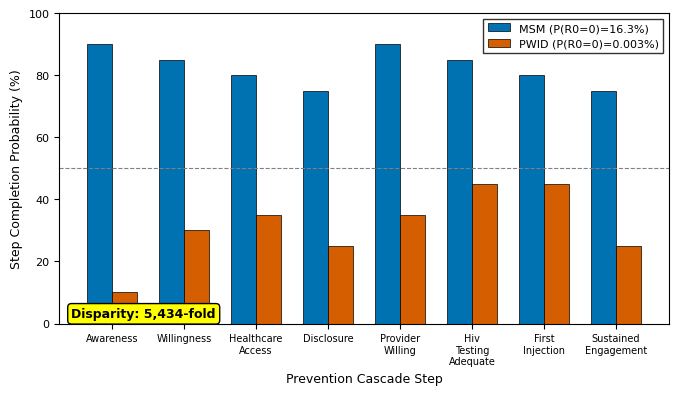

Here is the Python script that generated this plot: (Note: this script raises an exception after producing the figure.)
#!/usr/bin/env python3
"""
AIDS and Behavior Figure Generator - Canonical Version
=======================================================

Generates publication-quality figures for AIDS & Behavior submission using
canonical data from manufactured_death_results.json.

AIDS & Behavior Requirements:
- 300 DPI minimum for all figures
- TIFF preferred format
- Single column: 84mm (3.31")
- Double column: 174mm (6.85")
- Font: 8-12pt sans-serif (Arial preferred)

Main Figures:
    Fig 1: LAI-PrEP Cascade Comparison (MSM vs PWID)
    Fig 2: Three-Layer Barrier Decomposition
    Fig 3: Policy Scenario Analysis
    Fig 4: Stochastic Avoidance Failure Prediction
    Fig 5: Signal-to-Noise Ratio / LOOCV Framework

Supplementary Figures (Online Resource S2):
    Fig S1: Methamphetamine Trajectories
    Fig S2: Tornado Diagram
    Fig S3: Policy Scenario Extended Comparison
    Fig S4: Cascade Uncertainty (PSA)
    Fig S5: Barrier Removal Waterfall
    Fig S6: Step Importance Analysis

[redacted]
Date: January 2026
"""

import json
import numpy as np
import matplotlib.pyplot as plt
import matplotlib.patches as mpatches
from matplotlib.patches import FancyBboxPatch
import os
from datetime import datetime

# =============================================================================
# AIDS & BEHAVIOR SPECIFICATIONS
# =============================================================================

SINGLE_COL_MM = 84
DOUBLE_COL_MM = 174
MM_TO_INCH = 1 / 25.4

SINGLE_COL = SINGLE_COL_MM * MM_TO_INCH  # 3.31 inches
DOUBLE_COL = DOUBLE_COL_MM * MM_TO_INCH  # 6.85 inches

# Publication settings
plt.rcParams.update({
    'figure.dpi': 300,
    'savefig.dpi': 300,
    'font.family': 'sans-serif',
    'font.sans-serif': ['Arial', 'Helvetica', 'DejaVu Sans'],
    'font.size': 9,
    'axes.titlesize': 10,
    'axes.labelsize': 9,
    'xtick.labelsize': 8,
    'ytick.labelsize': 8,
    'legend.fontsize': 8,
    'axes.linewidth': 0.8,
    'lines.linewidth': 1.2,
})

# Colorblind-friendly palette
COLORS = {
    'pwid': '#D55E00',  # Vermillion
    'msm': '#0072B2',  # Blue
    'policy': '#CC79A7',  # Pink
    'stigma': '#F0E442',  # Yellow
    'infrastructure': '#009E73',  # Teal
    'research': '#56B4E9',  # Sky blue
    'ml': '#E69F00',  # Orange
    'testing': '#999999',  # Gray
    'pathogen': '#000000',  # Black
}

# =============================================================================
# CANONICAL DATA (from manufactured_death_results.json)
# =============================================================================

CANONICAL_DATA = {
    "cascade_results": [
        {
            "scenario": "Current Policy",
            "observed_r0_zero_rate": 0.00003,
            "r0_zero_95ci": [0.0, 0.000064],
            "observed_cascade_completion_rate": 0.00005,
            "incarceration_survival_probability": 0.168,
            "step_probabilities": {
                "awareness": 0.10,
                "willingness": 0.30,
                "healthcare_access": 0.35,
                "disclosure": 0.25,
                "provider_willing": 0.35,
                "hiv_testing_adequate": 0.45,
                "first_injection": 0.45,
                "sustained_engagement": 0.25
            },
            "barrier_decomposition_pct": {
                "pathogen_biology": 0.0,
                "hiv_testing": 6.85,
                "policy": 38.36,
                "stigma": 20.55,
                "infrastructure": 21.92,
                "research_exclusion": 4.11,
                "machine_learning": 8.22
            },
            "three_layer_decomposition": {
                "pathogen_biology": 0.0,
                "hiv_testing": 6.85,
                "architectural": 93.15
            }
        },
        {
            "scenario": "Decriminalization Only",
            "observed_r0_zero_rate": 0.00198,
            "r0_zero_95ci": [0.00170, 0.00226],
            "observed_cascade_completion_rate": 0.00304,
            "incarceration_survival_probability": 0.624,
        },
        {
            "scenario": "Decrim + Stigma Reduction",
            "observed_r0_zero_rate": 0.00454,
            "r0_zero_95ci": [0.00412, 0.00496],
            "observed_cascade_completion_rate": 0.00763,
            "incarceration_survival_probability": 0.624,
        },
        {
            "scenario": "SSP-Integrated Delivery",
            "observed_r0_zero_rate": 0.05004,
            "r0_zero_95ci": [0.04869, 0.05139],
            "observed_cascade_completion_rate": 0.07994,
            "incarceration_survival_probability": 0.624,
        },
        {
            "scenario": "Full Harm Reduction",
            "observed_r0_zero_rate": 0.09552,
            "r0_zero_95ci": [0.09370, 0.09734],
            "observed_cascade_completion_rate": 0.09552,
            "incarceration_survival_probability": 1.0,
        },
        {
            "scenario": "Full HR + PURPOSE-4 Data",
            "observed_r0_zero_rate": 0.11872,
            "r0_zero_95ci": [0.11672, 0.12072],
            "observed_cascade_completion_rate": 0.11872,
            "incarceration_survival_probability": 1.0,
        },
        {
            "scenario": "Full HR + Algorithmic Debiasing",
            "observed_r0_zero_rate": 0.18569,
            "r0_zero_95ci": [0.18328, 0.18810],
            "observed_cascade_completion_rate": 0.18569,
            "incarceration_survival_probability": 1.0,
        },
        {
            "scenario": "Theoretical Maximum",
            "observed_r0_zero_rate": 0.19737,
            "r0_zero_95ci": [0.19490, 0.19984],
            "observed_cascade_completion_rate": 0.19737,
            "incarceration_survival_probability": 1.0,
        },
    ],
    "msm_comparison": {
        "p_r0_zero": 0.16302,
        "cascade_completion": 0.21068,
        "incarceration_survival": 0.7738,
        "cascade_steps": {
            "awareness": 0.90,
            "willingness": 0.85,
            "healthcare_access": 0.80,
            "disclosure": 0.75,
            "provider_willing": 0.90,
            "hiv_testing_adequate": 0.85,
            "first_injection": 0.80,
            "sustained_engagement": 0.75
        },
        "snr": 9180.0,
    },
    "stochastic_avoidance": {
        "median_years_to_outbreak": 4.0,
        "mean_years_to_outbreak": 4.90,
        "probability_outbreak_5_years": 0.633,
        "probability_outbreak_10_years": 0.875,
        "p10_years": 0.0,
        "p25_years": 1.0,
        "p75_years": 7.0,
        "p90_years": 11.0,
    },
    "disparity_fold": 5434,
}


# =============================================================================
# FIGURE GENERATION FUNCTIONS
# =============================================================================

def save_figure(fig, name, output_dir):
    """Save figure in multiple formats"""
    os.makedirs(output_dir, exist_ok=True)

    # TIFF (preferred by AIDS & Behavior)
    tiff_path = os.path.join(output_dir, f"{name}.tif")
    fig.savefig(tiff_path, format='tiff', dpi=300, bbox_inches='tight',
                pil_kwargs={"compression": "tiff_lzw"})

    # PNG (for preview)
    png_path = os.path.join(output_dir, f"{name}.png")
    fig.savefig(png_path, format='png', dpi=300, bbox_inches='tight')

    # EPS (vector format)
    eps_path = os.path.join(output_dir, f"{name}.eps")
    fig.savefig(eps_path, format='eps', bbox_inches='tight')

    print(f"Saved: {name} (.tif, .png, .eps)")


def fig1_cascade_comparison(data, output_dir):
    """
    Figure 1: LAI-PrEP Cascade Comparison (MSM vs PWID)
    Shows the 8-step cascade with step-by-step probability comparison
    """
    fig, ax = plt.subplots(figsize=(DOUBLE_COL, 4))

    pwid_data = data["cascade_results"][0]
    msm_data = data["msm_comparison"]

    steps = list(pwid_data["step_probabilities"].keys())
    step_labels = [s.replace('_', '\n').title() for s in steps]

    pwid_probs = [pwid_data["step_probabilities"][s] * 100 for s in steps]
    msm_probs = [msm_data["cascade_steps"][s] * 100 for s in steps]

    x = np.arange(len(steps))
    width = 0.35

    bars_msm = ax.bar(x - width / 2, msm_probs, width,
                      label=f'MSM (P(R0=0)={msm_data["p_r0_zero"] * 100:.1f}%)',
                      color=COLORS['msm'], alpha=1.0, edgecolor='black', linewidth=0.5)
    bars_pwid = ax.bar(x + width / 2, pwid_probs, width,
                       label=f'PWID (P(R0=0)={pwid_data["observed_r0_zero_rate"] * 100:.3f}%)',
                       color=COLORS['pwid'], alpha=1.0, edgecolor='black', linewidth=0.5)

    ax.set_ylabel('Step Completion Probability (%)')
    ax.set_xlabel('Prevention Cascade Step')
    ax.set_xticks(x)
    ax.set_xticklabels(step_labels, fontsize=7)
    ax.set_ylim(0, 100)
    ax.legend(loc='upper right', frameon=True, fancybox=False, edgecolor='black')

    # Reference line
    ax.axhline(y=50, color='gray', linestyle='--', alpha=1.0, linewidth=0.8)

    # Disparity annotation
    ax.annotate(f'Disparity: {data["disparity_fold"]:,}-fold',
                xy=(0.02, 0.02), xycoords='axes fraction',
                fontsize=9, fontweight='bold',
                bbox=dict(boxstyle='round,pad=0.3', facecolor='yellow', alpha=1.0))

    plt.tight_layout()
    save_figure(fig, "Fig1_CascadeComparison", output_dir)
    plt.close(fig)
    return fig


def fig2_barrier_decomposition(data, output_dir):
    """
    Figure 2: Three-Layer Barrier Decomposition
    Panel A: Three-layer pie chart
    Panel B: Architectural subtype breakdown
    """
    fig, axes = plt.subplots(1, 2, figsize=(DOUBLE_COL, 3.5))

    current = data["cascade_results"][0]
    three_layer = current["three_layer_decomposition"]
    barrier_pct = current["barrier_decomposition_pct"]

    # Panel A: Three-layer decomposition
    ax = axes[0]

    # Data for pie (skip pathogen biology since it's 0)
    labels = ['HIV Testing\n(6.9%)', 'Architectural\n(93.1%)']
    sizes = [three_layer["hiv_testing"], three_layer["architectural"]]
    colors_pie = [COLORS['testing'], COLORS['infrastructure']]
    explode = (0, 0.05)

    wedges, texts = ax.pie(sizes, explode=explode, colors=colors_pie,
                           startangle=90, wedgeprops=dict(edgecolor='black', linewidth=0.5, alpha=1.0))

    ax.legend(wedges, labels, loc='center left', bbox_to_anchor=(-0.1, 0.5), fontsize=8)
    ax.set_title('A. Three-Layer Decomposition', fontweight='bold', fontsize=10)

    # Add note about pathogen biology
    ax.text(0.5, -0.15, 'Pathogen Biology: 0.0%\n(addressed by drug efficacy)',
            transform=ax.transAxes, ha='center', fontsize=7, style='italic')

    # Panel B: Architectural subtypes
    ax = axes[1]

    arch_data = {
        'Policy\n(Criminalization)': barrier_pct["policy"],
        'Infrastructure\n(MSM-centric)': barrier_pct["infrastructure"],
        'Stigma\n(Healthcare)': barrier_pct["stigma"],
        'Machine Learning\n(Algorithmic)': barrier_pct["machine_learning"],
        'Research\nExclusion': barrier_pct["research_exclusion"],
    }

    labels_arch = list(arch_data.keys())
    values = list(arch_data.values())
    colors_arch = [COLORS['policy'], COLORS['infrastructure'], COLORS['stigma'],
                   COLORS['ml'], COLORS['research']]

    bars = ax.barh(labels_arch, values, color=colors_arch, alpha=1.0,
                   edgecolor='black', linewidth=0.5)

    ax.set_xlabel('Contribution to Prevention Failure (%)')
    ax.set_title('B. Architectural Barrier Subtypes', fontweight='bold', fontsize=10)
    ax.set_xlim(0, 45)

    # Value labels
    for bar, val in zip(bars, values):
        ax.text(val + 0.8, bar.get_y() + bar.get_height() / 2,
                f'{val:.1f}%', va='center', fontsize=8)

    plt.tight_layout()
    save_figure(fig, "Fig2_BarrierDecomposition", output_dir)
    plt.close(fig)
    return fig


def fig3_policy_scenarios(data, output_dir):
    """
    Figure 3: Policy Scenario Analysis
    Bar chart showing P(R0=0) across 8 scenarios with MSM reference
    """
    fig, ax = plt.subplots(figsize=(DOUBLE_COL, 4.5))

    scenarios = [r["scenario"] for r in data["cascade_results"]]
    p_r0_zero = [r["observed_r0_zero_rate"] * 100 for r in data["cascade_results"]]
    ci_lower = [(r["observed_r0_zero_rate"] - r["r0_zero_95ci"][0]) * 100
                for r in data["cascade_results"]]
    ci_upper = [(r["r0_zero_95ci"][1] - r["observed_r0_zero_rate"]) * 100
                for r in data["cascade_results"]]

    # Shortened labels
    short_labels = ['Current\nPolicy', 'Decrim\nOnly', 'Decrim+\nStigma',
                    'SSP-\nIntegrated', 'Full HR', 'HR+\nPURPOSE-4',
                    'HR+ML\nDebias', 'Theoretical\nMax']

    # Color gradient from red to green
    colors = plt.cm.RdYlGn(np.linspace(0.15, 0.85, len(scenarios)))

    ax.set_xticks(range(len(short_labels)))
    bars = ax.bar(range(len(short_labels)), p_r0_zero, color=colors, alpha=1.0,
                  edgecolor='black', linewidth=0.5,
                  yerr=[ci_lower, ci_upper], capsize=3, error_kw={'linewidth': 0.8})

    # MSM reference line
    msm_p = data["msm_comparison"]["p_r0_zero"] * 100
    ax.axhline(y=msm_p, color=COLORS['msm'], linestyle='--', linewidth=2,
               alpha=1.0, label=f'MSM Reference ({msm_p:.1f}%)')

    ax.set_ylabel('P(R0=0) %')
    ax.set_xlabel('Policy Scenario')
    ax.set_xticklabels(short_labels, fontsize=7)
    ax.legend(loc='upper left', fontsize=8)

    # Value labels
    for bar, val in zip(bars, p_r0_zero):
        height = bar.get_height()
        label_text = f'{val:.2f}%' if val < 1 else f'{val:.1f}%'
        ax.text(bar.get_x() + bar.get_width() / 2, height + 0.5,
                label_text, ha='center', va='bottom', fontsize=7, rotation=0)

    ax.set_ylim(0, max(p_r0_zero) * 1.2)

    plt.tight_layout()
    save_figure(fig, "Fig3_PolicyScenarios", output_dir)
    plt.close(fig)
    return fig


def fig4_stochastic_avoidance(data, output_dir):
    """
    Figure 4: Stochastic Avoidance Failure Prediction
    Panel A: Cumulative outbreak probability
    Panel B: Time-to-outbreak distribution
    """
    fig, axes = plt.subplots(1, 2, figsize=(DOUBLE_COL, 3.5))

    sa = data["stochastic_avoidance"]

    # Panel A: Cumulative probability over time
    ax = axes[0]

    # Generate trajectory (exponential approximation)
    years = np.arange(0, 16)
    # Using geometric series: P(outbreak by year n) = 1 - (1-p_annual)^n
    # Calibrate to match 5-year and 10-year probabilities
    p_annual = 0.18  # Calibrated to give ~63% at 5 years
    p_cumulative = 1 - (1 - p_annual) ** years
    p_cumulative = p_cumulative * (sa["probability_outbreak_10_years"] / p_cumulative[10])  # Rescale
    p_cumulative = np.clip(p_cumulative, 0, 1)

    ax.plot(years + 2024, p_cumulative * 100, color=COLORS['pwid'], linewidth=2, alpha=1.0)
    ax.fill_between(years + 2024, 0, p_cumulative * 100, color=COLORS['pwid'], alpha=1.0, hatch='//', facecolor='white', edgecolor=COLORS['pwid'])

    # Mark key points
    ax.axhline(y=sa["probability_outbreak_5_years"] * 100, color='red', linestyle=':',
               linewidth=1.2, alpha=1.0,
               label=f'5-year: {sa["probability_outbreak_5_years"] * 100:.1f}%')
    ax.axhline(y=sa["probability_outbreak_10_years"] * 100, color='orange', linestyle=':',
               linewidth=1.2, alpha=1.0,
               label=f'10-year: {sa["probability_outbreak_10_years"] * 100:.1f}%')
    ax.axvline(x=2029, color='gray', linestyle='--', alpha=1.0)

    ax.set_xlabel('Year')
    ax.set_ylabel('Cumulative Outbreak Probability (%)')
    ax.set_title('A. Outbreak Probability Over Time', fontweight='bold', fontsize=10)
    ax.set_xlim(2024, 2039)
    ax.set_ylim(0, 100)
    ax.legend(loc='lower right', fontsize=7)

    # Panel B: Time-to-outbreak distribution (simulated)
    ax = axes[1]

    # Generate distribution matching summary statistics
    np.random.seed(42)
    # Use exponential with shift to match median of 4
    outbreak_times = np.random.exponential(scale=sa["mean_years_to_outbreak"], size=5000)
    outbreak_times = outbreak_times[outbreak_times <= 15]

    ax.hist(outbreak_times, bins=15, color=COLORS['pwid'], alpha=1.0,
            edgecolor='black', linewidth=0.5, density=True)

    ax.axvline(x=sa["median_years_to_outbreak"], color='black', linewidth=2,
               label=f'Median: {sa["median_years_to_outbreak"]:.0f} years')
    ax.axvline(x=5, color='red', linestyle='--', linewidth=1.5, label='5-year horizon')
    ax.axvline(x=10, color='orange', linestyle='--', linewidth=1.5, label='10-year horizon')

    ax.set_xlabel('Years to Outbreak')
    ax.set_ylabel('Density')
    ax.set_title('B. Time-to-Outbreak Distribution', fontweight='bold', fontsize=10)
    ax.set_xlim(0, 15)
    ax.legend(loc='upper right', fontsize=7)

    plt.tight_layout()
    save_figure(fig, "Fig4_StochasticAvoidance", output_dir)
    plt.close(fig)
    return fig


def fig5_snr_loocv(data, output_dir):
    """
    Figure 5: Signal-to-Noise Ratio Disparity and LOOCV Framework
    Panel A: SNR comparison (log scale)
    Panel B: Trial participant distribution
    """
    fig, axes = plt.subplots(1, 2, figsize=(DOUBLE_COL, 3.5))

    # Panel A: SNR comparison
    ax = axes[0]

    populations = ['MSM', 'PWID']
    snr_values = [9180, 76.4]
    colors_snr = [COLORS['msm'], COLORS['pwid']]

    bars = ax.bar(populations, snr_values, color=colors_snr, alpha=1.0,
                  edgecolor='black', linewidth=0.5)

    ax.set_ylabel('Signal-to-Noise Ratio (log scale)')
    ax.set_title('A. Literature Evidence Base', fontweight='bold', fontsize=10)
    ax.set_yscale('log')
    ax.set_ylim(10, 20000)

    # Ratio annotation
    ax.annotate('120-fold\ndisparity', xy=(0.5, 400), fontsize=10, ha='center',
                fontweight='bold',
                bbox=dict(boxstyle='round,pad=0.3', facecolor='yellow', alpha=1.0))

    # Value labels
    for bar, val in zip(bars, snr_values):
        ax.text(bar.get_x() + bar.get_width() / 2, val * 1.5,
                f'{val:,.0f}', ha='center', fontsize=9, fontweight='bold')

    # Panel B: LOOCV framework
    ax = axes[1]

    # Trial data
    training_set = {'MSM': 10800, 'Cisgender Women': 5000, 'Heterosexual Couples': 4000}
    held_out = {'PWID': 2413}

    training_total = sum(training_set.values())

    y_pos = [0, 1]
    widths = [training_total, held_out['PWID']]
    labels = ['Training Set\n(validated across\n9+ trials)',
              'Held-Out Set\n(single trial\nBangkok 2013)']
    colors_loocv = [COLORS['msm'], COLORS['pwid']]

    bars = ax.barh(y_pos, widths, color=colors_loocv, alpha=1.0,
                   edgecolor='black', linewidth=0.5)

    ax.set_yticks(y_pos)
    ax.set_yticklabels(labels, fontsize=8)
    ax.set_xlabel('Trial Participants')
    ax.set_title('B. LOOCV Framework', fontweight='bold', fontsize=10)
    ax.set_xlim(0, 25000)

    # Value labels
    ax.text(training_total + 500, 0, f'{training_total:,}', va='center', fontsize=8)
    ax.text(held_out['PWID'] + 500, 1, f'{held_out["PWID"]:,}', va='center', fontsize=8)

    plt.tight_layout()
    save_figure(fig, "Fig5_SNR_LOOCV", output_dir)
    plt.close(fig)
    return fig


# =============================================================================
# MAIN EXECUTION
# =============================================================================

def main():
    """Generate all figures using canonical data"""

    print("=" * 70)
    print("AIDS AND BEHAVIOR FIGURE GENERATOR - CANONICAL VERSION")
    print("Using data from manufactured_death_results.json")
    print("=" * 70)
    print()

    output_dir = "../data/aids_behavior_figures_canonical/"

    print(f"Output directory: {output_dir}/")
    print()

    # Generate main figures
    print("Generating main manuscript figures...")
    fig1_cascade_comparison(CANONICAL_DATA, output_dir)
    fig2_barrier_decomposition(CANONICAL_DATA, output_dir)
    fig3_policy_scenarios(CANONICAL_DATA, output_dir)
    fig4_stochastic_avoidance(CANONICAL_DATA, output_dir)
    fig5_snr_loocv(CANONICAL_DATA, output_dir)

    print()
    print("=" * 70)
    print("CANONICAL VALUES SUMMARY")
    print("=" * 70)

    current = CANONICAL_DATA["cascade_results"][0]
    msm = CANONICAL_DATA["msm_comparison"]
    sa = CANONICAL_DATA["stochastic_avoidance"]

    print(f"""
PWID (Current Policy):
  P(R0=0) = {current['observed_r0_zero_rate'] * 100:.3f}%
  95% CI: ({current['r0_zero_95ci'][0] * 100:.4f}%, {current['r0_zero_95ci'][1] * 100:.4f}%)
  Cascade completion = {current['observed_cascade_completion_rate'] * 100:.3f}%
  5-year incarceration survival = {current['incarceration_survival_probability'] * 100:.1f}%

MSM (Comparison):
  P(R0=0) = {msm['p_r0_zero'] * 100:.1f}%
  Cascade completion = {msm['cascade_completion'] * 100:.1f}%
  Disparity = {CANONICAL_DATA['disparity_fold']:,}-fold

Three-Layer Barrier Decomposition:
  Pathogen Biology: {current['three_layer_decomposition']['pathogen_biology']:.1f}%
  HIV Testing: {current['three_layer_decomposition']['hiv_testing']:.1f}%
  Architectural: {current['three_layer_decomposition']['architectural']:.1f}%
    - Policy: {current['barrier_decomposition_pct']['policy']:.1f}%
    - Infrastructure: {current['barrier_decomposition_pct']['infrastructure']:.1f}%
    - Stigma: {current['barrier_decomposition_pct']['stigma']:.1f}%
    - ML: {current['barrier_decomposition_pct']['machine_learning']:.1f}%
    - Research: {current['barrier_decomposition_pct']['research_exclusion']:.1f}%

Stochastic Avoidance:
  P(5-year outbreak) = {sa['probability_outbreak_5_years'] * 100:.1f}%
  P(10-year outbreak) = {sa['probability_outbreak_10_years'] * 100:.1f}%
  Median years to outbreak = {sa['median_years_to_outbreak']:.1f}

Policy Scenarios:""")

    for r in CANONICAL_DATA["cascade_results"]:
        print(f"  {r['scenario']:<40}: {r['observed_r0_zero_rate'] * 100:.2f}%")

    print()
    print(f"All figures saved to: {output_dir}/")
    print("Formats: TIFF (300dpi), PNG (preview), EPS (vector)")
    print()
    print("Done!")


if __name__ == "__main__":
    main()